Run: headless pygame with SDL's dummy video driver; simulated clock (each Clock.tick advances the game by its frame time, no real sleeping); random seed 0; keys injected as events and as key.get_pressed() state; no mouse input.
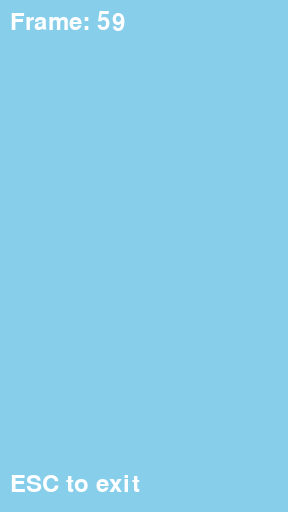
Frame 1 of 4 · flips 1–60 · no input
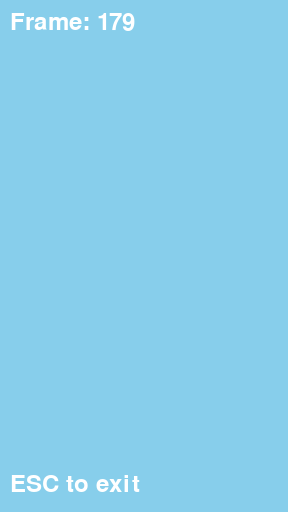
Frame 2 of 4 · flips 61–180 · tapped SPACE, RETURN · held RIGHT (→), D
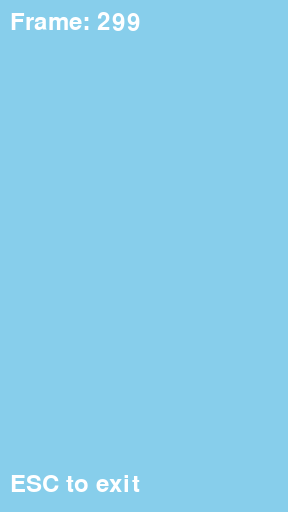
Frame 3 of 4 · flips 181–300 · held DOWN (↓), S
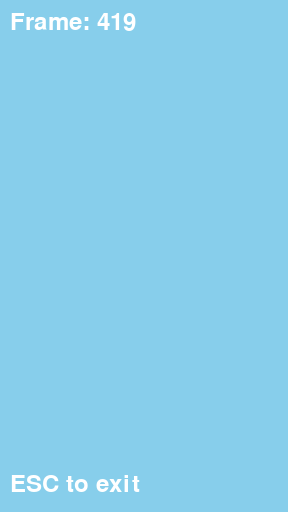
Frame 4 of 4 · flips 301–420 · held LEFT (←), A, UP (↑), W

The pygame program that drew these frames:

#!/usr/bin/env python3
"""
Proof of Concept: Pygame Window
Task 1 deliverable - verifies pygame works correctly.

Run with: python3 src/poc_window.py
Expected: Window opens, shows sky blue background, closes cleanly.
"""

import sys

try:
    import pygame
except ImportError:
    print("ERROR: pygame not installed.")
    print("Install with: pip install pygame")
    sys.exit(1)

# Game constants (from research)
SCREEN_WIDTH = 288
SCREEN_HEIGHT = 512
FPS = 30

# Colors
SKY_BLUE = (135, 206, 235)
WHITE = (255, 255, 255)


def main():
    """Open a window, display background, close cleanly."""
    pygame.init()

    screen = pygame.display.set_mode((SCREEN_WIDTH, SCREEN_HEIGHT))
    pygame.display.set_caption("Flappy Bird - POC")
    clock = pygame.time.Clock()

    font = pygame.font.Font(None, 36)

    running = True
    frame_count = 0

    print(f"Window opened: {SCREEN_WIDTH}x{SCREEN_HEIGHT}")
    print("Press ESC or close window to exit")

    while running:
        # Handle events
        for event in pygame.event.get():
            if event.type == pygame.QUIT:
                running = False
            elif event.type == pygame.KEYDOWN:
                if event.key == pygame.K_ESCAPE:
                    running = False

        # Draw
        screen.fill(SKY_BLUE)

        # Show frame count
        text = font.render(f"Frame: {frame_count}", True, WHITE)
        screen.blit(text, (10, 10))

        # Show instructions
        instructions = font.render("ESC to exit", True, WHITE)
        screen.blit(instructions, (10, SCREEN_HEIGHT - 40))

        pygame.display.flip()
        clock.tick(FPS)
        frame_count += 1

    pygame.quit()
    print(f"Window closed cleanly after {frame_count} frames")
    return 0


if __name__ == "__main__":
    sys.exit(main())
